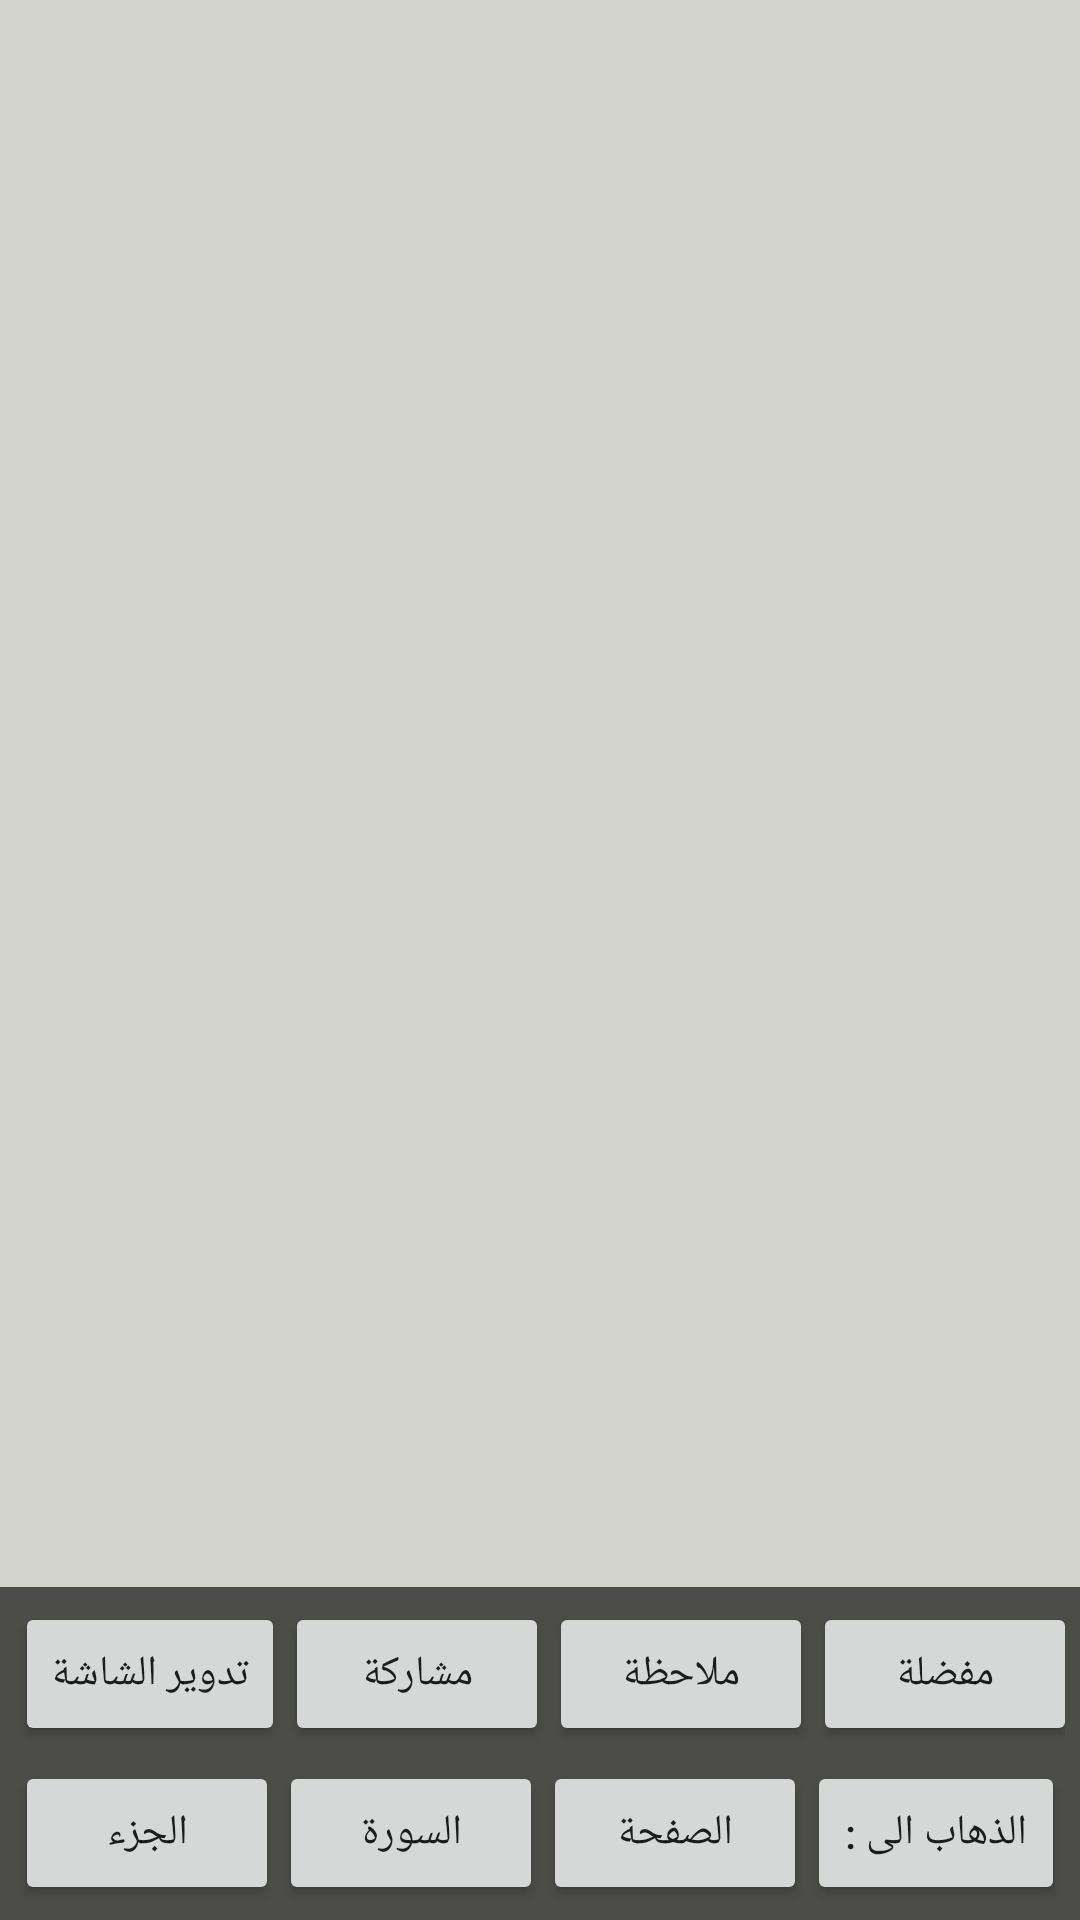

Reconstruct the res/layout file that produces this screen, plus the resources it refers to.
<!-- AndroidManifest.xml: application theme AppTheme -->
<!-- res/layout/activity_main_land.xml -->
<FrameLayout xmlns:android="http://schemas.android.com/apk/res/android"
    xmlns:tools="http://schemas.android.com/tools"
    android:layout_width="match_parent"
    android:layout_height="match_parent"
    xmlns:app="http://schemas.android.com/apk/res-auto"
    android:background="#d3d4cb"
    android:keepScreenOn="true"
    tools:context="me.branded.hossamhassan.holyquran.MainActivity_land">

    
    <TextView
        android:id="@+id/fullscreen_content_land"
        android:layout_width="match_parent"
        android:layout_height="match_parent"
        android:gravity="center"
        android:keepScreenOn="true"
        android:text="@string/dummy_content"
        android:textColor="#d3d4cb"
        android:textSize="50sp"
        android:textStyle="bold" />
    <android.support.v4.view.ViewPager
        android:id="@+id/container_land"
        android:layout_width="match_parent"
        android:layout_height="wrap_content"
        app:layout_behavior="@string/appbar_scrolling_view_behavior" />


    
    <FrameLayout
        android:layout_width="match_parent"
        android:layout_height="match_parent"
        android:fitsSystemWindows="true">
        <LinearLayout
            android:id="@+id/fullscreen_content_controls_land"
            style="?metaButtonBarStyle"
            android:layout_width="match_parent"
            android:layout_height="wrap_content"
            android:layout_gravity="bottom|center_horizontal"
            android:background="@color/black_overlay"
            android:orientation="vertical"
            tools:ignore="UselessParent">
            <LinearLayout
                android:id="@+id/fullscreen_content_controls_top_land"
                style="?metaButtonBarStyle"
                android:layout_width="match_parent"
                android:layout_height="wrap_content"
                android:layout_gravity="bottom|center_horizontal"
                android:background="@color/black_overlay"
                android:orientation="horizontal"
                android:paddingTop="5dp"
                android:paddingRight="5dp"
                android:paddingLeft="5dp"
                tools:ignore="UselessParent">

                <Button
                    style="?metaButtonBarButtonStyle"
                    android:layout_width="0dp"
                    android:layout_height="wrap_content"
                    android:layout_weight="1"
                    />
                <Button
                    style="?metaButtonBarButtonStyle"
                    android:id="@+id/btn_rotate"
                    android:layout_width="wrap_content"
                    android:layout_height="wrap_content"
                    android:text="تدوير الشاشة"
                    android:onClick="buttonPressed"
                    />
                <Button
                    style="?metaButtonBarButtonStyle"
                    android:id="@+id/btn_share"
                    android:layout_width="wrap_content"
                    android:layout_height="wrap_content"
                    android:text="مشاركة"
                    android:onClick="buttonPressed"
                    />
                <Button
                    style="?metaButtonBarButtonStyle"
                    android:id="@+id/btn_note"
                    android:layout_width="wrap_content"
                    android:layout_height="wrap_content"
                    android:text="ملاحظة"
                    android:onClick="buttonPressed"

                    />
                <Button
                    style="?metaButtonBarButtonStyle"
                    android:id="@+id/btn_favorite"
                    android:layout_width="wrap_content"
                    android:layout_height="wrap_content"
                    android:text="مفضلة"
                    android:onClick="buttonPressed"
                    />

            </LinearLayout>
            <LinearLayout
                android:id="@+id/fullscreen_content_controls_bottom_land"
                android:layout_width="match_parent"
                android:layout_height="wrap_content"
                style="?metaButtonBarStyle"
                android:layout_gravity="bottom|center_horizontal"
                android:background="@color/black_overlay"
                android:orientation="horizontal"
                android:layout_weight="1"
                android:gravity="end"
                android:padding="5dp"
                tools:ignore="UselessParent">
                <Button
                    android:id="@+id/btn_chapter"
                    style="?metaButtonBarButtonStyle"
                    android:layout_height="wrap_content"
                    android:text="@string/btn_txt_chapter"
                    android:layout_width="wrap_content"
                    android:onClick="buttonPressed"
                    />
                <Button
                    style="?metaButtonBarButtonStyle"
                    android:id="@+id/btn_sora"
                    android:layout_width="wrap_content"
                    android:layout_height="wrap_content"
                    android:text="@string/btn_txt_sora"
                    android:onClick="buttonPressed"

                    />
                <Button
                    style="?metaButtonBarButtonStyle"
                    android:id="@+id/btn_page"
                    android:layout_width="wrap_content"
                    android:layout_height="wrap_content"
                    android:text="@string/btn_txt_page"
                    android:onClick="buttonPressed"

                    />
                <Button
                    style="?metaButtonBarButtonStyle"
                    android:layout_width="wrap_content"
                    android:layout_height="wrap_content"
                    android:text="@string/btn_txt_goto" />

            </LinearLayout>
        </LinearLayout>
    </FrameLayout>

</FrameLayout>
<!-- resources referenced by this layout -->
<resources>
  <color name="black_overlay">#66000000</color>
  <string name="btn_txt_chapter">الجزء</string>
  <string name="btn_txt_goto">الذهاب الى :</string>
  <string name="btn_txt_page">الصفحة</string>
  <string name="btn_txt_sora">السورة</string>
  <string name="dummy_content">DUMMY\nCONTENT</string>
  <style name="AppTheme" parent="Theme.AppCompat.Light.DarkActionBar">
          
          <item name="colorPrimary">@color/colorPrimary</item>
          <item name="colorPrimaryDark">@color/colorPrimaryDark</item>
          <item name="colorAccent">@color/colorAccent</item>
      </style>
  <color name="colorPrimary">#b53f43</color>
  <color name="colorPrimaryDark">#9f3036</color>
  <color name="colorAccent">#FF4081</color>
</resources>
